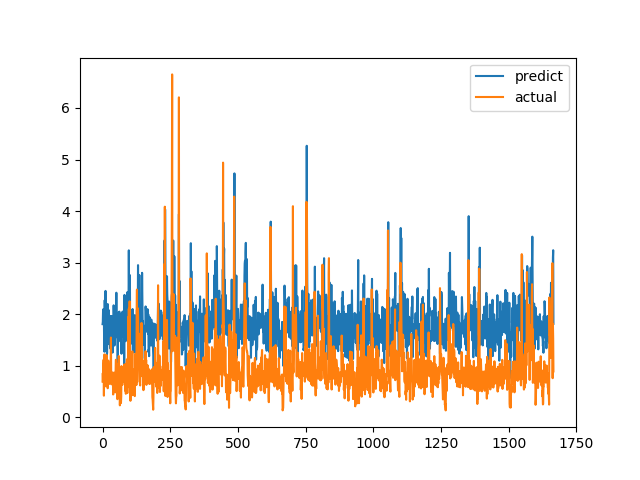

The table this chart was drawn from, first rows:
predict, actual
1.806, 0.6915
1.851, 0.8558
2.092, 0.7094
1.821, 1.015
1.806, 1.116
1.913, 0.4183
1.359, 1.002
1.27, 1.219
2.27, 1.143
1.815, 0.6528
2.027, 0.6747
2.451, 0.601
1.749, 0.6695
1.995, 0.6538
1.612, 0.7814
1.568, 1.206
1.212, 0.8469
1.254, 0.8286
2.054, 0.6482
2.196, 0.5624
1.535, 0.7183
1.418, 1.1
1.617, 0.9542
2.078, 0.729
1.796, 0.6694
1.737, 0.8631
1.832, 0.6465
1.539, 0.8223
1.963, 0.9236
1.331, 0.8301
1.365, 1.067
1.96, 1.546
1.881, 0.6827
1.733, 0.6386
1.963, 0.6464
1.543, 0.6881
1.868, 0.7274
1.253, 0.65
1.518, 0.8694
1.647, 0.4409
1.466, 0.4519
2.171, 0.7575
1.887, 0.4952
1.681, 0.6851
1.391, 0.7244
1.639, 0.8654
1.689, 0.74
1.717, 0.8071
1.932, 0.8204
1.789, 1.114
1.814, 1.109
2.416, 0.4751
1.687, 1.039
1.553, 0.9458
1.933, 0.7878
1.795, 0.3505
1.021, 0.9368
1.844, 0.9868
2.029, 0.647
1.691, 1.03
... 1,606 more rows
